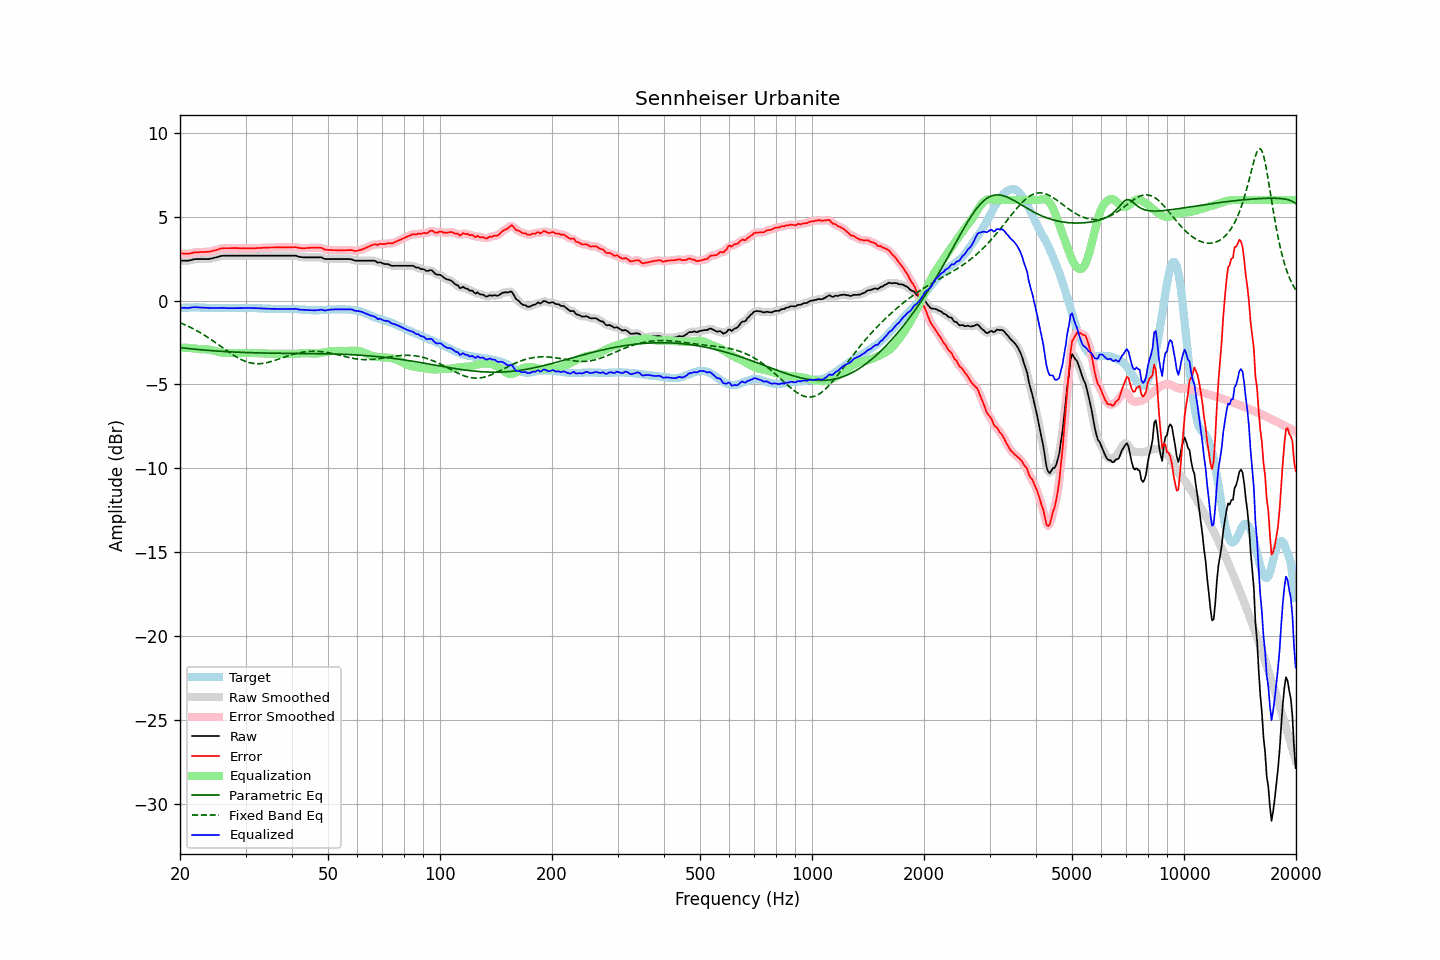

Data behind this chart, as committed beside it:
frequency, raw, error, smoothed, error_smoothed, equalization, parametric_eq, fixed_band_eq, equalized_raw, equalized_smoothed, target
20.00, 2.38, 2.82, 2.38, 2.83, -2.81, -2.80, -1.32, -0.43, -0.43, -0.45
20.20, 2.38, 2.81, 2.38, 2.81, -2.81, -2.81, -1.36, -0.43, -0.43, -0.44
20.40, 2.38, 2.81, 2.38, 2.81, -2.81, -2.83, -1.40, -0.43, -0.43, -0.43
20.61, 2.38, 2.81, 2.38, 2.80, -2.81, -2.84, -1.44, -0.43, -0.43, -0.43
20.81, 2.38, 2.80, 2.38, 2.80, -2.81, -2.85, -1.48, -0.44, -0.44, -0.42
21.02, 2.38, 2.80, 2.38, 2.80, -2.82, -2.86, -1.53, -0.44, -0.43, -0.42
21.23, 2.40, 2.81, 2.40, 2.81, -2.82, -2.87, -1.57, -0.43, -0.43, -0.41
21.44, 2.42, 2.83, 2.42, 2.83, -2.83, -2.88, -1.62, -0.41, -0.41, -0.41
21.66, 2.45, 2.86, 2.45, 2.85, -2.84, -2.89, -1.67, -0.40, -0.40, -0.41
21.87, 2.47, 2.88, 2.47, 2.87, -2.86, -2.90, -1.72, -0.39, -0.39, -0.41
22.09, 2.48, 2.88, 2.48, 2.88, -2.87, -2.91, -1.77, -0.39, -0.39, -0.40
22.31, 2.48, 2.88, 2.48, 2.88, -2.88, -2.91, -1.83, -0.40, -0.40, -0.40
22.54, 2.48, 2.89, 2.48, 2.89, -2.89, -2.92, -1.88, -0.41, -0.41, -0.41
22.76, 2.48, 2.90, 2.48, 2.89, -2.89, -2.93, -1.94, -0.42, -0.42, -0.42
22.99, 2.48, 2.90, 2.48, 2.90, -2.90, -2.94, -1.99, -0.42, -0.42, -0.42
23.22, 2.48, 2.90, 2.48, 2.90, -2.90, -2.95, -2.05, -0.42, -0.42, -0.42
23.45, 2.48, 2.91, 2.48, 2.90, -2.90, -2.96, -2.11, -0.43, -0.43, -0.43
23.69, 2.48, 2.91, 2.48, 2.91, -2.91, -2.97, -2.17, -0.43, -0.43, -0.43
23.92, 2.48, 2.91, 2.48, 2.92, -2.92, -2.97, -2.24, -0.44, -0.44, -0.43
24.16, 2.50, 2.93, 2.50, 2.93, -2.94, -2.98, -2.30, -0.44, -0.44, -0.43
24.40, 2.52, 2.95, 2.52, 2.95, -2.96, -2.99, -2.37, -0.44, -0.44, -0.43
24.65, 2.55, 2.98, 2.54, 2.98, -2.98, -2.99, -2.43, -0.43, -0.44, -0.43
24.89, 2.57, 3.00, 2.57, 3.00, -3.01, -3.00, -2.50, -0.44, -0.44, -0.43
25.14, 2.59, 3.02, 2.59, 3.03, -3.03, -3.01, -2.57, -0.44, -0.44, -0.43
25.39, 2.62, 3.06, 2.62, 3.06, -3.06, -3.01, -2.63, -0.44, -0.44, -0.44
25.65, 2.65, 3.09, 2.65, 3.09, -3.08, -3.02, -2.70, -0.43, -0.43, -0.44
25.91, 2.67, 3.11, 2.67, 3.11, -3.10, -3.03, -2.77, -0.43, -0.43, -0.45
26.16, 2.68, 3.12, 2.68, 3.12, -3.11, -3.03, -2.84, -0.43, -0.44, -0.45
26.43, 2.68, 3.13, 2.68, 3.13, -3.12, -3.04, -2.91, -0.44, -0.44, -0.45
26.69, 2.68, 3.13, 2.68, 3.13, -3.13, -3.04, -2.98, -0.45, -0.45, -0.45
26.96, 2.68, 3.13, 2.68, 3.13, -3.13, -3.05, -3.04, -0.45, -0.45, -0.45
27.23, 2.68, 3.13, 2.68, 3.13, -3.13, -3.05, -3.11, -0.45, -0.45, -0.45
27.50, 2.68, 3.13, 2.68, 3.13, -3.13, -3.06, -3.17, -0.45, -0.45, -0.45
27.77, 2.68, 3.13, 2.68, 3.13, -3.13, -3.06, -3.24, -0.45, -0.45, -0.45
28.05, 2.68, 3.13, 2.68, 3.13, -3.13, -3.07, -3.30, -0.45, -0.45, -0.45
28.33, 2.68, 3.13, 2.68, 3.13, -3.13, -3.07, -3.35, -0.45, -0.45, -0.45
28.62, 2.68, 3.13, 2.68, 3.13, -3.13, -3.08, -3.41, -0.45, -0.45, -0.45
28.90, 2.68, 3.12, 2.68, 3.13, -3.12, -3.08, -3.46, -0.45, -0.45, -0.44
29.19, 2.68, 3.12, 2.68, 3.12, -3.12, -3.09, -3.51, -0.44, -0.44, -0.44
29.48, 2.68, 3.12, 2.68, 3.12, -3.12, -3.09, -3.56, -0.44, -0.44, -0.45
29.78, 2.68, 3.11, 2.68, 3.12, -3.12, -3.09, -3.60, -0.44, -0.44, -0.44
30.08, 2.68, 3.12, 2.68, 3.12, -3.12, -3.10, -3.64, -0.44, -0.44, -0.44
30.38, 2.68, 3.12, 2.68, 3.12, -3.12, -3.10, -3.67, -0.44, -0.44, -0.44
30.68, 2.68, 3.12, 2.68, 3.12, -3.12, -3.10, -3.70, -0.44, -0.44, -0.44
30.99, 2.68, 3.12, 2.68, 3.12, -3.12, -3.11, -3.72, -0.44, -0.44, -0.44
31.30, 2.68, 3.12, 2.68, 3.12, -3.12, -3.11, -3.74, -0.44, -0.44, -0.44
31.61, 2.68, 3.12, 2.68, 3.12, -3.12, -3.11, -3.75, -0.44, -0.44, -0.44
31.93, 2.68, 3.12, 2.68, 3.13, -3.13, -3.11, -3.76, -0.45, -0.45, -0.44
32.24, 2.68, 3.13, 2.68, 3.13, -3.13, -3.12, -3.77, -0.45, -0.45, -0.46
32.57, 2.68, 3.14, 2.68, 3.14, -3.14, -3.12, -3.76, -0.46, -0.46, -0.46
32.89, 2.68, 3.14, 2.68, 3.14, -3.14, -3.12, -3.76, -0.46, -0.46, -0.46
33.22, 2.68, 3.15, 2.68, 3.15, -3.15, -3.12, -3.75, -0.47, -0.47, -0.47
33.55, 2.68, 3.15, 2.68, 3.15, -3.15, -3.13, -3.74, -0.47, -0.47, -0.47
33.89, 2.68, 3.16, 2.68, 3.16, -3.16, -3.13, -3.72, -0.48, -0.48, -0.48
34.23, 2.68, 3.16, 2.68, 3.16, -3.16, -3.13, -3.70, -0.48, -0.48, -0.48
34.57, 2.68, 3.17, 2.68, 3.17, -3.16, -3.13, -3.68, -0.49, -0.49, -0.49
34.92, 2.68, 3.17, 2.68, 3.17, -3.17, -3.13, -3.65, -0.49, -0.49, -0.49
35.27, 2.68, 3.17, 2.68, 3.17, -3.17, -3.13, -3.63, -0.49, -0.49, -0.49
35.62, 2.68, 3.17, 2.68, 3.17, -3.17, -3.14, -3.60, -0.49, -0.49, -0.49
35.97, 2.68, 3.17, 2.68, 3.17, -3.17, -3.14, -3.57, -0.50, -0.50, -0.49
... 635 more rows
